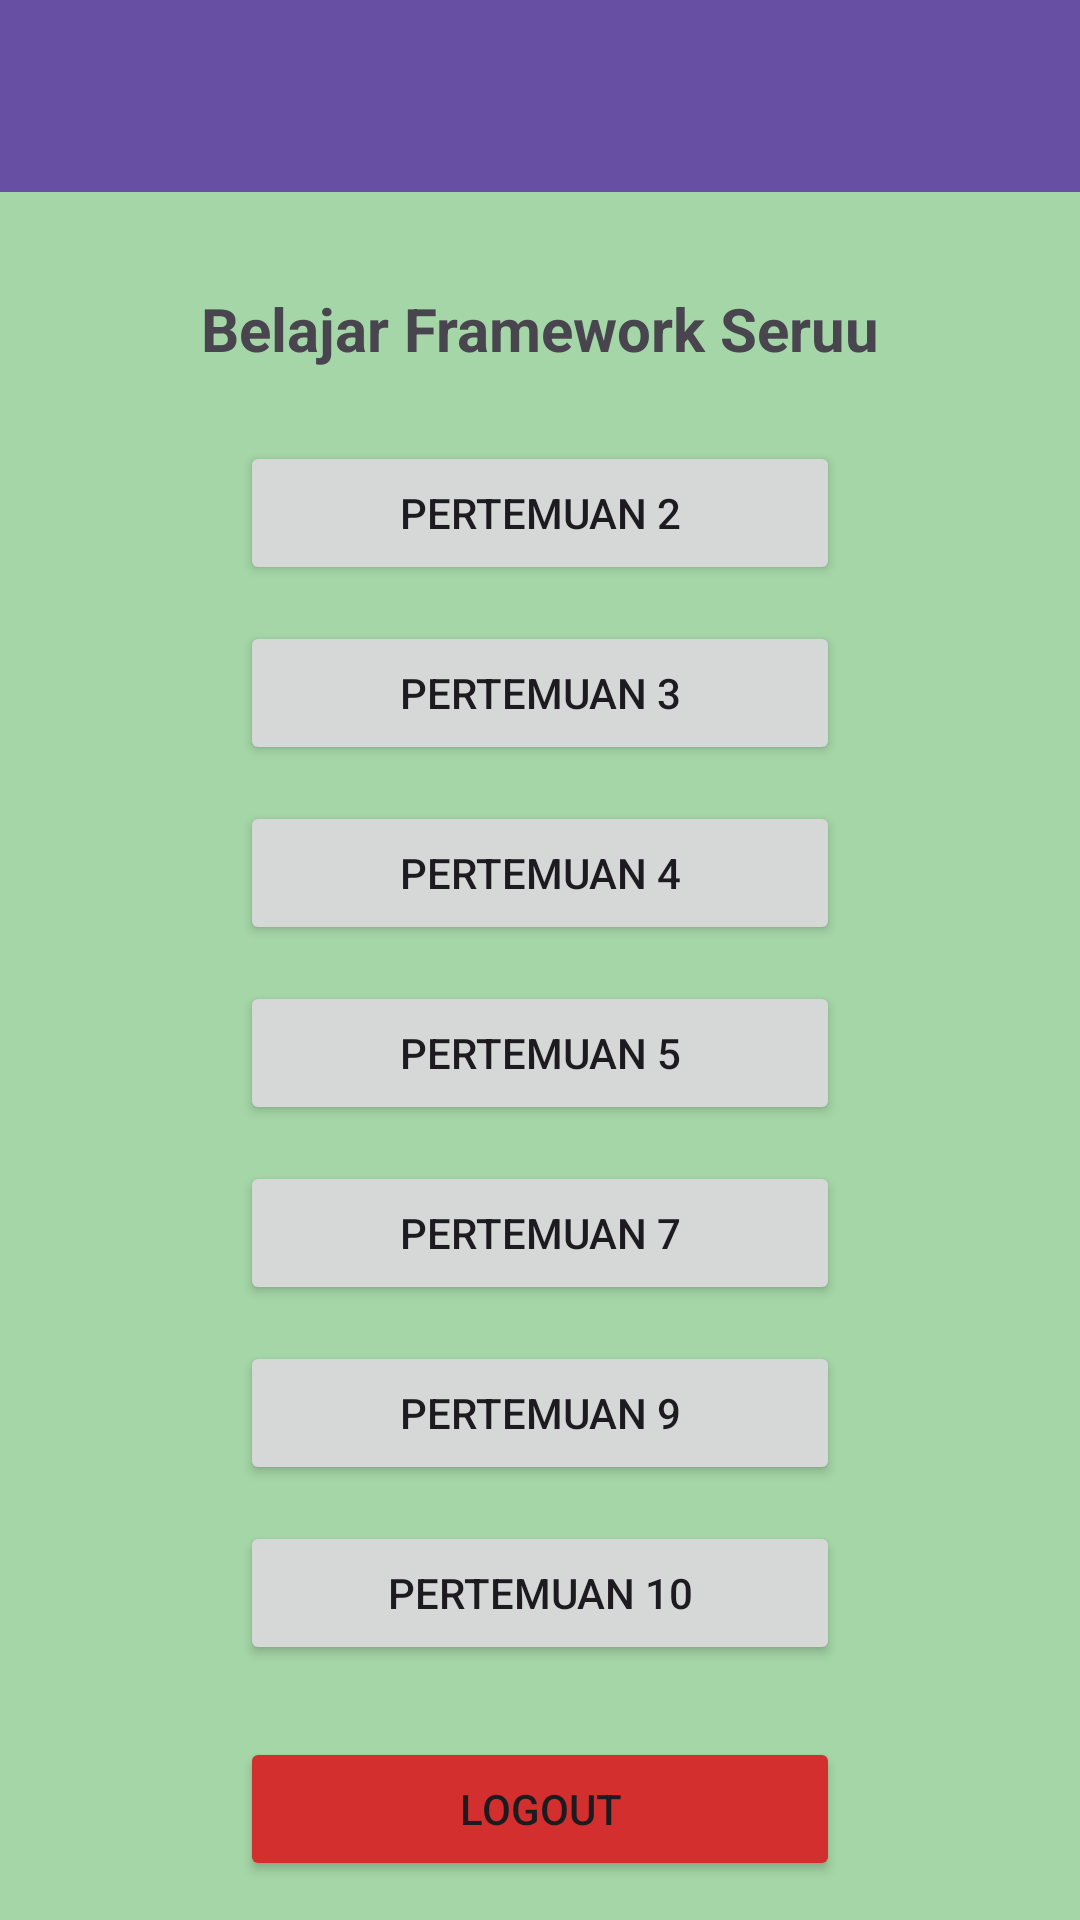

Reconstruct the res/layout file that produces this screen, plus the resources it refers to.
<!-- AndroidManifest.xml: application theme Theme.EgiluyApps -->
<!-- res/layout/fragment_home.xml -->
<?xml version="1.0" encoding="utf-8"?>
<androidx.coordinatorlayout.widget.CoordinatorLayout xmlns:android="http://schemas.android.com/apk/res/android"
    xmlns:app="http://schemas.android.com/apk/res-auto"
    xmlns:tools="http://schemas.android.com/tools"
    android:layout_width="match_parent"
    android:layout_height="match_parent"
    android:background="#A5D6A7"
    tools:context=".Home.HomeFragment">

    <com.google.android.material.appbar.AppBarLayout
        android:id="@+id/appBarLayout"
        android:layout_width="match_parent"
        android:layout_height="wrap_content"
        android:theme="@style/ThemeOverlay.AppCompat.Dark.ActionBar">

        <androidx.appcompat.widget.Toolbar
            android:id="@+id/toolbar"
            android:layout_width="match_parent"
            android:layout_height="?attr/actionBarSize"
            android:background="?attr/colorPrimary"
            android:elevation="4dp"
            app:titleTextColor="@android:color/white" />
    </com.google.android.material.appbar.AppBarLayout>

    <androidx.core.widget.NestedScrollView
        android:layout_width="match_parent"
        android:layout_height="match_parent"
        android:fillViewport="true"
        app:layout_behavior="@string/appbar_scrolling_view_behavior">

        <androidx.constraintlayout.widget.ConstraintLayout
            android:layout_width="match_parent"
            android:layout_height="wrap_content"
            android:padding="16dp">

            <TextView
                android:id="@+id/textView2"
                android:layout_width="wrap_content"
                android:layout_height="wrap_content"
                android:layout_marginTop="16dp"
                android:text="Belajar Framework Seruu"
                android:textSize="20sp"
                android:textStyle="bold"
                app:layout_constraintEnd_toEndOf="parent"
                app:layout_constraintStart_toStartOf="parent"
                app:layout_constraintTop_toTopOf="parent" />

            <Button
                android:id="@+id/btnToSecond"
                android:layout_width="200dp"
                android:layout_height="wrap_content"
                android:layout_marginTop="24dp"
                android:text="Pertemuan 2"
                app:layout_constraintEnd_toEndOf="parent"
                app:layout_constraintStart_toStartOf="parent"
                app:layout_constraintTop_toBottomOf="@+id/textView2" />

            <Button
                android:id="@+id/btnToThird"
                android:layout_width="200dp"
                android:layout_height="wrap_content"
                android:layout_marginTop="12dp"
                android:text="Pertemuan 3"
                app:layout_constraintEnd_toEndOf="parent"
                app:layout_constraintStart_toStartOf="parent"
                app:layout_constraintTop_toBottomOf="@+id/btnToSecond" />

            <Button
                android:id="@+id/btnToFourth"
                android:layout_width="200dp"
                android:layout_height="wrap_content"
                android:layout_marginTop="12dp"
                android:text="Pertemuan 4"
                app:layout_constraintEnd_toEndOf="parent"
                app:layout_constraintStart_toStartOf="parent"
                app:layout_constraintTop_toBottomOf="@+id/btnToThird" />

            <Button
                android:id="@+id/btnToFifth"
                android:layout_width="200dp"
                android:layout_height="wrap_content"
                android:layout_marginTop="12dp"
                android:text="Pertemuan 5"
                app:layout_constraintEnd_toEndOf="parent"
                app:layout_constraintStart_toStartOf="parent"
                app:layout_constraintTop_toBottomOf="@+id/btnToFourth" />

            <Button
                android:id="@+id/btnToSeventh"
                android:layout_width="200dp"
                android:layout_height="wrap_content"
                android:layout_marginTop="12dp"
                android:text="Pertemuan 7"
                app:layout_constraintEnd_toEndOf="parent"
                app:layout_constraintStart_toStartOf="parent"
                app:layout_constraintTop_toBottomOf="@+id/btnToFifth" />

            <Button
                android:id="@+id/btnToNinth"
                android:layout_width="200dp"
                android:layout_height="wrap_content"
                android:layout_marginTop="12dp"
                android:text="Pertemuan 9"
                app:layout_constraintEnd_toEndOf="parent"
                app:layout_constraintStart_toStartOf="parent"
                app:layout_constraintTop_toBottomOf="@+id/btnToSeventh" />

            <Button
                android:id="@+id/btnToTenth"
                android:layout_width="200dp"
                android:layout_height="wrap_content"
                android:layout_marginTop="12dp"
                android:text="Pertemuan 10"
                app:layout_constraintEnd_toEndOf="parent"
                app:layout_constraintStart_toStartOf="parent"
                app:layout_constraintTop_toBottomOf="@+id/btnToNinth" />

            <Button
                android:id="@+id/btnLogout"
                android:layout_width="200dp"
                android:layout_height="wrap_content"
                android:layout_marginTop="24dp"
                android:backgroundTint="#D32F2F"
                android:text="Logout"
                app:layout_constraintEnd_toEndOf="parent"
                app:layout_constraintStart_toStartOf="parent"
                app:layout_constraintTop_toBottomOf="@+id/btnToTenth" />

            <TextView
                android:id="@+id/tvCatFact"
                android:layout_width="match_parent"
                android:layout_height="wrap_content"
                android:layout_marginTop="24dp"
                android:gravity="center"
                android:text="Loading cat fact..."
                android:textAlignment="center"
                android:textSize="18sp"
                app:layout_constraintEnd_toEndOf="parent"
                app:layout_constraintStart_toStartOf="parent"
                app:layout_constraintTop_toBottomOf="@+id/btnLogout" />

            <Button
                android:id="@+id/btnRefresh"
                android:layout_width="wrap_content"
                android:layout_height="wrap_content"
                android:layout_marginTop="16dp"
                android:text="Refresh"
                app:layout_constraintEnd_toEndOf="parent"
                app:layout_constraintStart_toStartOf="parent"
                app:layout_constraintTop_toBottomOf="@+id/tvCatFact" />

            <androidx.recyclerview.widget.RecyclerView
                android:id="@+id/rvGallery"
                android:layout_width="match_parent"
                android:layout_height="wrap_content"
                android:layout_marginTop="24dp"
                android:padding="8dp"
                app:layout_constraintEnd_toEndOf="parent"
                app:layout_constraintStart_toStartOf="parent"
                app:layout_constraintTop_toBottomOf="@+id/btnRefresh" />
        </androidx.constraintlayout.widget.ConstraintLayout>
    </androidx.core.widget.NestedScrollView>

</androidx.coordinatorlayout.widget.CoordinatorLayout>
<!-- resources referenced by this layout -->
<resources>
  <style name="Theme.EgiluyApps" parent="Base.Theme.EgiluyApps" />
  <style name="Base.Theme.EgiluyApps" parent="Theme.Material3.DayNight.NoActionBar">
          
          
      </style>
</resources>
